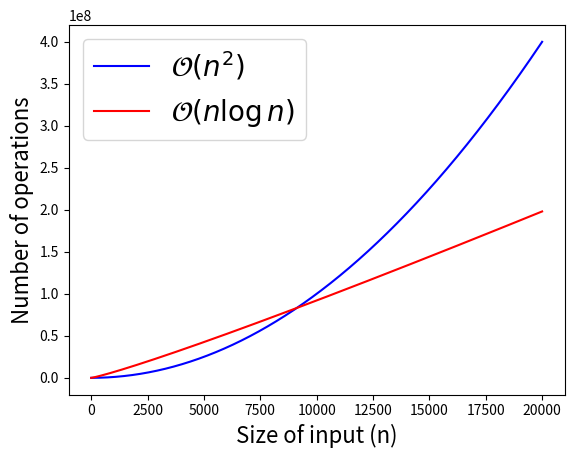

Source code (Python): (Note: this script raises an exception after producing the figure.)
import numpy as np
import matplotlib.pyplot as plt
%matplotlib inline


def f1(n, k):
    return k*n*n

def f2(n, k):
    return k*n*np.log(n)

n = np.arange(0.1, 20001)
plt.plot(n, f1(n, 1), c='blue')
plt.plot(n, f2(n, 1000), c='red')
plt.xlabel('Size of input (n)', fontsize=16)
plt.ylabel('Number of operations', fontsize=16)
plt.legend(['$\mathcal{O}(n^2)$', '$\mathcal{O}(n \log n)$'], loc='best', fontsize=20);



def get_first_element(array):
    return array[0]  # Always takes one step.

def print_pairs(array):
    for i in range(len(array)):
        for j in range(len(array)):
            print(array[i], array[j])  # Prints every pair of elements.

def print_pairs(array):
    for i in range(len(array)):
        for j in range(len(array)):
            print(array[i], array[j])  # Prints every pair of elements.


def binary_search(array, target):
    left, right = 0, len(array) - 1
    while left <= right:
        mid = (left + right) // 2
        if array[mid] == target:
            return mid  # Found the target.
        elif array[mid] < target:
            left = mid + 1  # Search in the right half.
        else:
            right = mid - 1  # Search in the left half.
    return -1  # Target not found.


def merge_sort(array):
    if len(array) <= 1:
        return array
    mid = len(array) // 2
    left = merge_sort(array[:mid])
    right = merge_sort(array[mid:])
    return merge(left, right)


def merge(left, right):
    result = []
    i = j = 0
    while i < len(left) and j < len(right):
        if left[i] < right[j]:
            result.append(left[i])
            i += 1
        else:
            result.append(right[j])
            j += 1
    result.extend(left[i:])
    result.extend(right[j:])
    return result

def tsp_brute_force(graph, current, visited, start):
    if len(visited) == len(graph):  # If all cities are visited
        return graph[current][start]  # Return to the start city
    
    min_cost = float('inf')
    for next_city in graph:
        if next_city not in visited:  # Visit unvisited cities
            visited.add(next_city)
            cost = graph[current][next_city] + tsp_brute_force(graph, next_city, visited, start)
            min_cost = min(min_cost, cost)
            visited.remove(next_city)
    return min_cost


from itertools import permutations

def traveling_salesman(graph, start):
    nodes = list(graph.keys())
    nodes.remove(start)
    shortest_path = float('inf')
    for perm in permutations(nodes):
        current_path_weight = 0
        current_node = start
        for next_node in perm:
            current_path_weight += graph[current_node][next_node]
            current_node = next_node
        current_path_weight += graph[current_node][start]  # Return to start
        shortest_path = min(shortest_path, current_path_weight)
    return shortest_path

# Notice how much overhead Python objects have
# A raw integer should be 64 bits or 8 bytes only

import sys
print (sys.getsizeof(1))
print (sys.getsizeof(1234567890123456789012345678901234567890))
print (sys.getsizeof(3.14))
print (sys.getsizeof(3j))
print (sys.getsizeof('a'))
print (sys.getsizeof('hello world'))

print (np.ones((100,100), dtype='byte').nbytes)
print (np.ones((100,100), dtype='i2').nbytes)
print (np.ones((100,100), dtype='int').nbytes) # default is 64 bits or 8 bytes
print (np.ones((100,100), dtype='f4').nbytes)
print (np.ones((100,100), dtype='float').nbytes) # default is 64 bits or 8 bytes
print (np.ones((100,100), dtype='complex').nbytes)

import numpy as np
from scipy import linalg as la
from matplotlib import pyplot as plt

# to limit the printout
%precision 4
np.set_printoptions(suppress=True)


# norm of a vector
v = np.array([1,2])
print (la.norm(v))

# distance between two vectors
w = np.array([1,1])
print (la.norm(v-w))

# inner products 
print (v.dot(w))



print (np.outer(v,w))

n, p = 10, 4
v = np.random.random((p,n))
v

np.cov(v)

# compute the mean of each sequence and set the right shape
v_mean= v.mean(1)[:, np.newaxis]
print (v_mean)

# re-center each sequence around its mean
w = v - v_mean
print (w)

# compute the covariance matrix
cov=w.dot(w.T)/(n - 1)
print (cov)

n = 6
M = np.random.randint(100,size=(n,n))
print(M,'\n')
print ('determinant:',la.det(M),'\n')
print ('trace:',M.trace(),'\n')

A = np.array([[1,3,4],[2,1,3],[4,1,2]])
print(A,'\n')

P, L, U = la.lu(A)
print(np.dot(P.T, A),'\n')
print(np.dot(L, U),'\n')
print(P,'\n')
print(L,'\n')
print(U,'\n')

A = np.array([[0,1,1],[2,1,0],[3,4,5]])
print (A)
print(la.det(A),'\n')


l, V = la.eig(A)
print (V)
print (l)
print(np.real_if_close(l))

print(np.dot(V,np.dot(np.diag(np.real_if_close(l)), la.inv(V))),'\n')

from IPython.display import Image
Image("Singular-Value-Decomposition.png")

m, n = 5, 4
A = np.random.randn(m, n) #+ 1.j*np.random.randn(m, n)
print (A,'\n')

U, spectrum, Vt = la.svd(A)

print("shapes:", U.shape,  spectrum.shape, Vt.shape)

print (spectrum,'\n')
print (U,'\n')
print (Vt,'\n')

# Let's verify the definition of SVD by hand
D = np.zeros((m, n))
for i in range(min(m, n)):
    D[i, i] = spectrum[i]
SVD = np.dot(U, np.dot(D, Vt))
print (SVD)
np.allclose(SVD, A)


A = np.array([[3, 2, 0], [1, -1, 0], [0, 5, 1]])
b = np.array([2, 4, -1])
x = la.solve(A, b)
print (x)



np.dot(A, x) == b


# construct a dataset with a skewed 2D distribution
mu = [0,0] # <== zero mean! useful for later
sigma = [[0.6,0.2],[0.2,0.2]] # asymmetric sigmas
n = 1000
X = np.random.multivariate_normal(mu, sigma, n).T

plt.scatter(X[0,:], X[1,:], alpha=0.2)

# the covariance matrix
np.cov(X)

# now find the eigenvectors of the covariance matrix..
#l, V = np.linalg.eig(np.cov(X))
l, V = la.eig(np.cov(X))

print (l)
print (V)

# First recall that V is an orthogonal matrix (and thus its transpose is also its inverse)
V.dot(V.T)

plt.figure(figsize=(10,10))
# the original data distribution
plt.scatter(X[0,:], X[1,:], alpha=0.2)

# a scale factor to emphazise the lines 
scale_factor=3

# draw each eigenvector
for li, vi in zip(l, V.T):
    print (li, vi)
    # the line is defined by means of its beginning and its end 
    plt.plot([0, scale_factor*li*vi[0]], [0, scale_factor*li*vi[1]], 'r-', lw=2)

# fix the size of the axes to have the right visual effect
plt.axis([-3,3,-3,3])
plt.title('Eigenvectors of covariance matrix scaled by eigenvalue.');


l0, V0 = np.linalg.eig(np.dot(X, X.T)/(n-1))
print (l0)
print (V0)

plt.figure(figsize=(10,10))
plt.scatter(X[0,:], X[1,:], alpha=0.2)
for li, vi in zip(l0, V0.T):
    plt.plot([0, scale_factor*li*vi[0]], [0, scale_factor*li*vi[1]], 'r-', lw=2)
plt.axis([-3,3,-3,3]);


# rotate all the data points accordingly to the new base
Xp = np.dot(V0.T, X)


# then plot the rotated dataset and its "axes"
plt.figure(figsize=(10,10))
plt.scatter(Xp[0,:], Xp[1,:], alpha=0.2)
# same eigenvalues as before, assume we rotated properly the data
for li, vi in zip(l0, np.diag([1]*2)):
    plt.plot([0, scale_factor*li*vi[0]], [0, scale_factor*li*vi[1]], 'r-', lw=2)
plt.axis([-3,3,-3,3]);

plt.figure(figsize=(10,10))
Xpp = np.dot(V0, Xp)
plt.scatter(Xpp[0,:], Xpp[1,:], alpha=0.2)
for li, vi in zip(l0, V0.T):
    plt.plot([0, scale_factor*li*vi[0]], [0, scale_factor*li*vi[1]], 'r-', lw=2)
plt.axis([-3,3,-3,3]);

l, V = np.linalg.eig(np.cov(X))
Lambda=np.diag(l)
print (Lambda)
print ("A.trace():", np.cov(X).trace())
print ("Lambda.trace():", Lambda.trace())

print (Lambda[0,0]/Lambda.trace())


U, spectrum, Vt = np.linalg.svd(X)

l_svd = spectrum**2/(n-1)
V_svd = U

plt.figure(figsize=(10,10))
plt.scatter(X[0,:], X[1,:], alpha=0.2)
for li, vi in zip(l_svd, V_svd):
    plt.plot([0, scale_factor*li*vi[0]], [0, scale_factor*li*vi[1]], 'r-', lw=2)
plt.axis([-3,3,-3,3]);


print ("eigendecomposition:",l)
print ("SVD:",l_svd)

